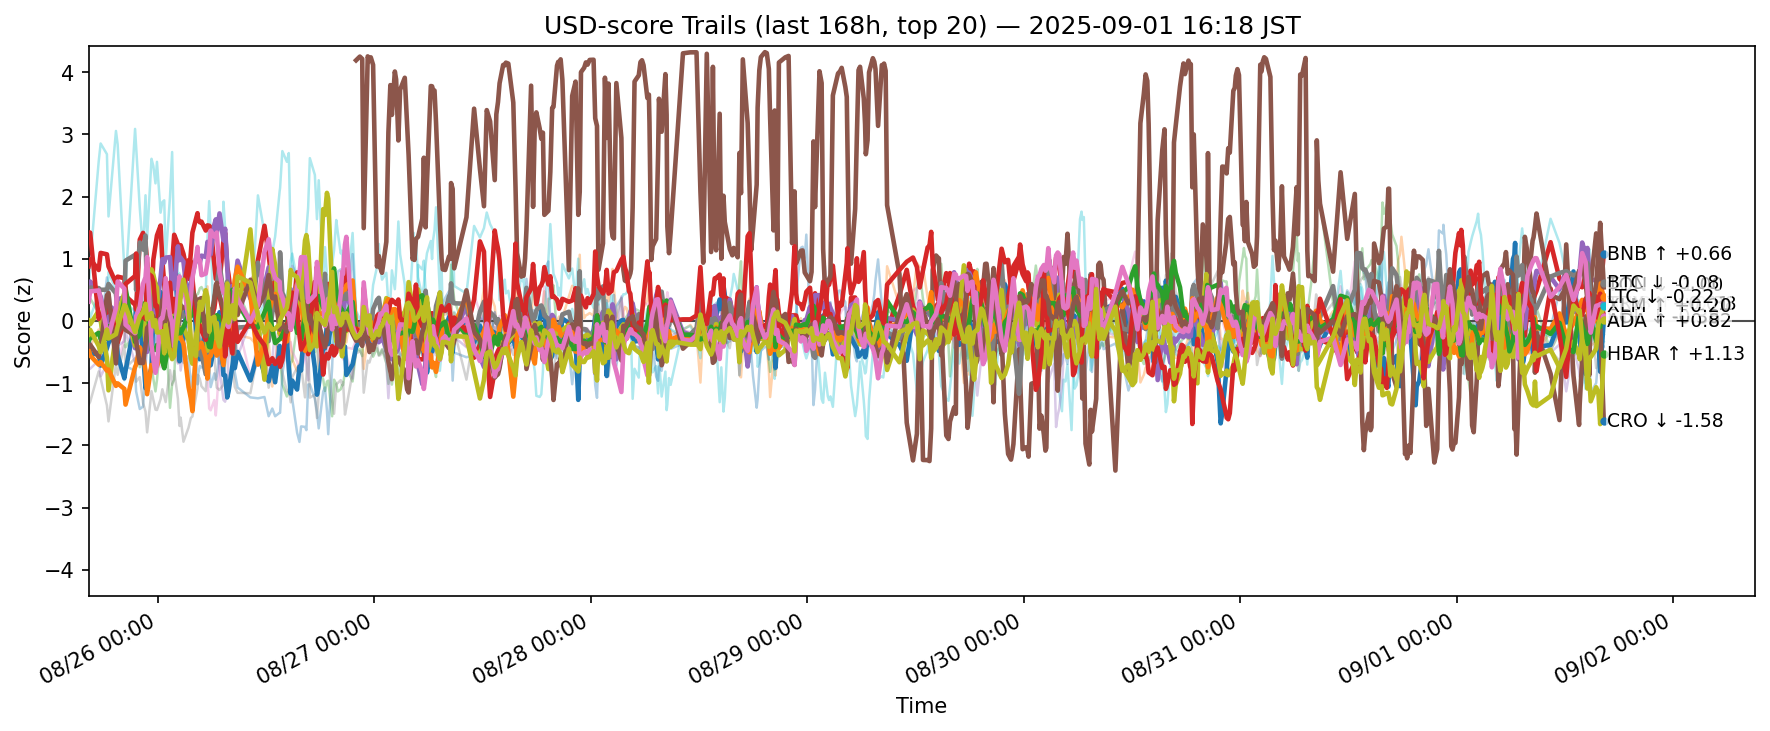

The table this chart was drawn from, first rows:
ts, side, symbol, score
2025-08-25 07:19:08.074767+00:00, usd, ADA, -0.3211
2025-08-25 07:19:08.074767+00:00, usd, AVAX, -0.4097
2025-08-25 07:19:08.074767+00:00, usd, BCH, 0.3217
2025-08-25 07:19:08.074767+00:00, usd, BNB, 0.8788
2025-08-25 07:19:08.074767+00:00, usd, BTC, 0.5749
2025-08-25 07:19:08.074767+00:00, usd, DOGE, -0.5044
2025-08-25 07:19:08.074767+00:00, usd, DOT, -0.05643
2025-08-25 07:19:08.074767+00:00, usd, ETH, 0.5302
2025-08-25 07:19:08.074767+00:00, usd, HBAR, 0.006356
2025-08-25 07:19:08.074767+00:00, usd, HYPE, 0.3632
2025-08-25 07:19:08.074767+00:00, usd, LINK, 0.1428
2025-08-25 07:19:08.074767+00:00, usd, LTC, -0.4521
2025-08-25 07:19:08.074767+00:00, usd, SHIB, -0.3173
2025-08-25 07:19:08.074767+00:00, usd, SOL, 1.425
2025-08-25 07:19:08.074767+00:00, usd, SUI, -0.7736
2025-08-25 07:19:08.074767+00:00, usd, TON, -0.4073
2025-08-25 07:19:08.074767+00:00, usd, TRX, 0.3094
2025-08-25 07:19:08.074767+00:00, usd, UNI, -1.345
2025-08-25 07:19:08.074767+00:00, usd, XLM, -0.2195
2025-08-25 07:19:08.074767+00:00, usd, XRP, 0.1998
2025-08-25 07:29:01.773731+00:00, usd, ADA, -0.5369
2025-08-25 07:29:01.773731+00:00, usd, AVAX, -0.4133
2025-08-25 07:29:01.773731+00:00, usd, BCH, 0.3641
2025-08-25 07:29:01.773731+00:00, usd, BNB, 0.9922
2025-08-25 07:29:01.773731+00:00, usd, BTC, 0.6338
2025-08-25 07:29:01.773731+00:00, usd, DOGE, -0.5788
2025-08-25 07:29:01.773731+00:00, usd, DOT, -0.05557
2025-08-25 07:29:01.773731+00:00, usd, ETH, 0.5353
2025-08-25 07:29:01.773731+00:00, usd, HBAR, -0.05344
2025-08-25 07:29:01.773731+00:00, usd, HYPE, 0.9579
2025-08-25 07:29:01.773731+00:00, usd, LINK, -0.4143
2025-08-25 07:29:01.773731+00:00, usd, LTC, -0.5552
2025-08-25 07:29:01.773731+00:00, usd, SHIB, -0.2797
2025-08-25 07:29:01.773731+00:00, usd, SOL, 1.42
2025-08-25 07:29:01.773731+00:00, usd, SUI, -0.7688
2025-08-25 07:29:01.773731+00:00, usd, TON, -0.3823
2025-08-25 07:29:01.773731+00:00, usd, TRX, 0.4745
2025-08-25 07:29:01.773731+00:00, usd, UNI, -1.302
2025-08-25 07:29:01.773731+00:00, usd, XLM, -0.1425
2025-08-25 07:29:01.773731+00:00, usd, XRP, 0.04989
2025-08-25 08:25:54.592256+00:00, usd, ADA, -0.527
2025-08-25 08:25:54.592256+00:00, usd, AVAX, -0.1371
2025-08-25 08:25:54.592256+00:00, usd, BCH, 0.127
2025-08-25 08:25:54.592256+00:00, usd, BNB, 0.8191
2025-08-25 08:25:54.592256+00:00, usd, BTC, 0.4711
2025-08-25 08:25:54.592256+00:00, usd, DOGE, -0.4845
2025-08-25 08:25:54.592256+00:00, usd, DOT, -0.6565
2025-08-25 08:25:54.592256+00:00, usd, ETH, 0.5272
2025-08-25 08:25:54.592256+00:00, usd, HBAR, 0.1614
2025-08-25 08:25:54.592256+00:00, usd, HYPE, 2.565
2025-08-25 08:25:54.592256+00:00, usd, LINK, -0.5523
2025-08-25 08:25:54.592256+00:00, usd, LTC, -0.7034
2025-08-25 08:25:54.592256+00:00, usd, SHIB, -0.1914
2025-08-25 08:25:54.592256+00:00, usd, SOL, 0.03353
2025-08-25 08:25:54.592256+00:00, usd, SUI, -0.6347
2025-08-25 08:25:54.592256+00:00, usd, TON, -0.5826
2025-08-25 08:25:54.592256+00:00, usd, TRX, 0.4906
2025-08-25 08:25:54.592256+00:00, usd, UNI, -0.8121
2025-08-25 08:25:54.592256+00:00, usd, XLM, -0.4037
2025-08-25 08:25:54.592256+00:00, usd, XRP, 0.4361
... 11,980 more rows
